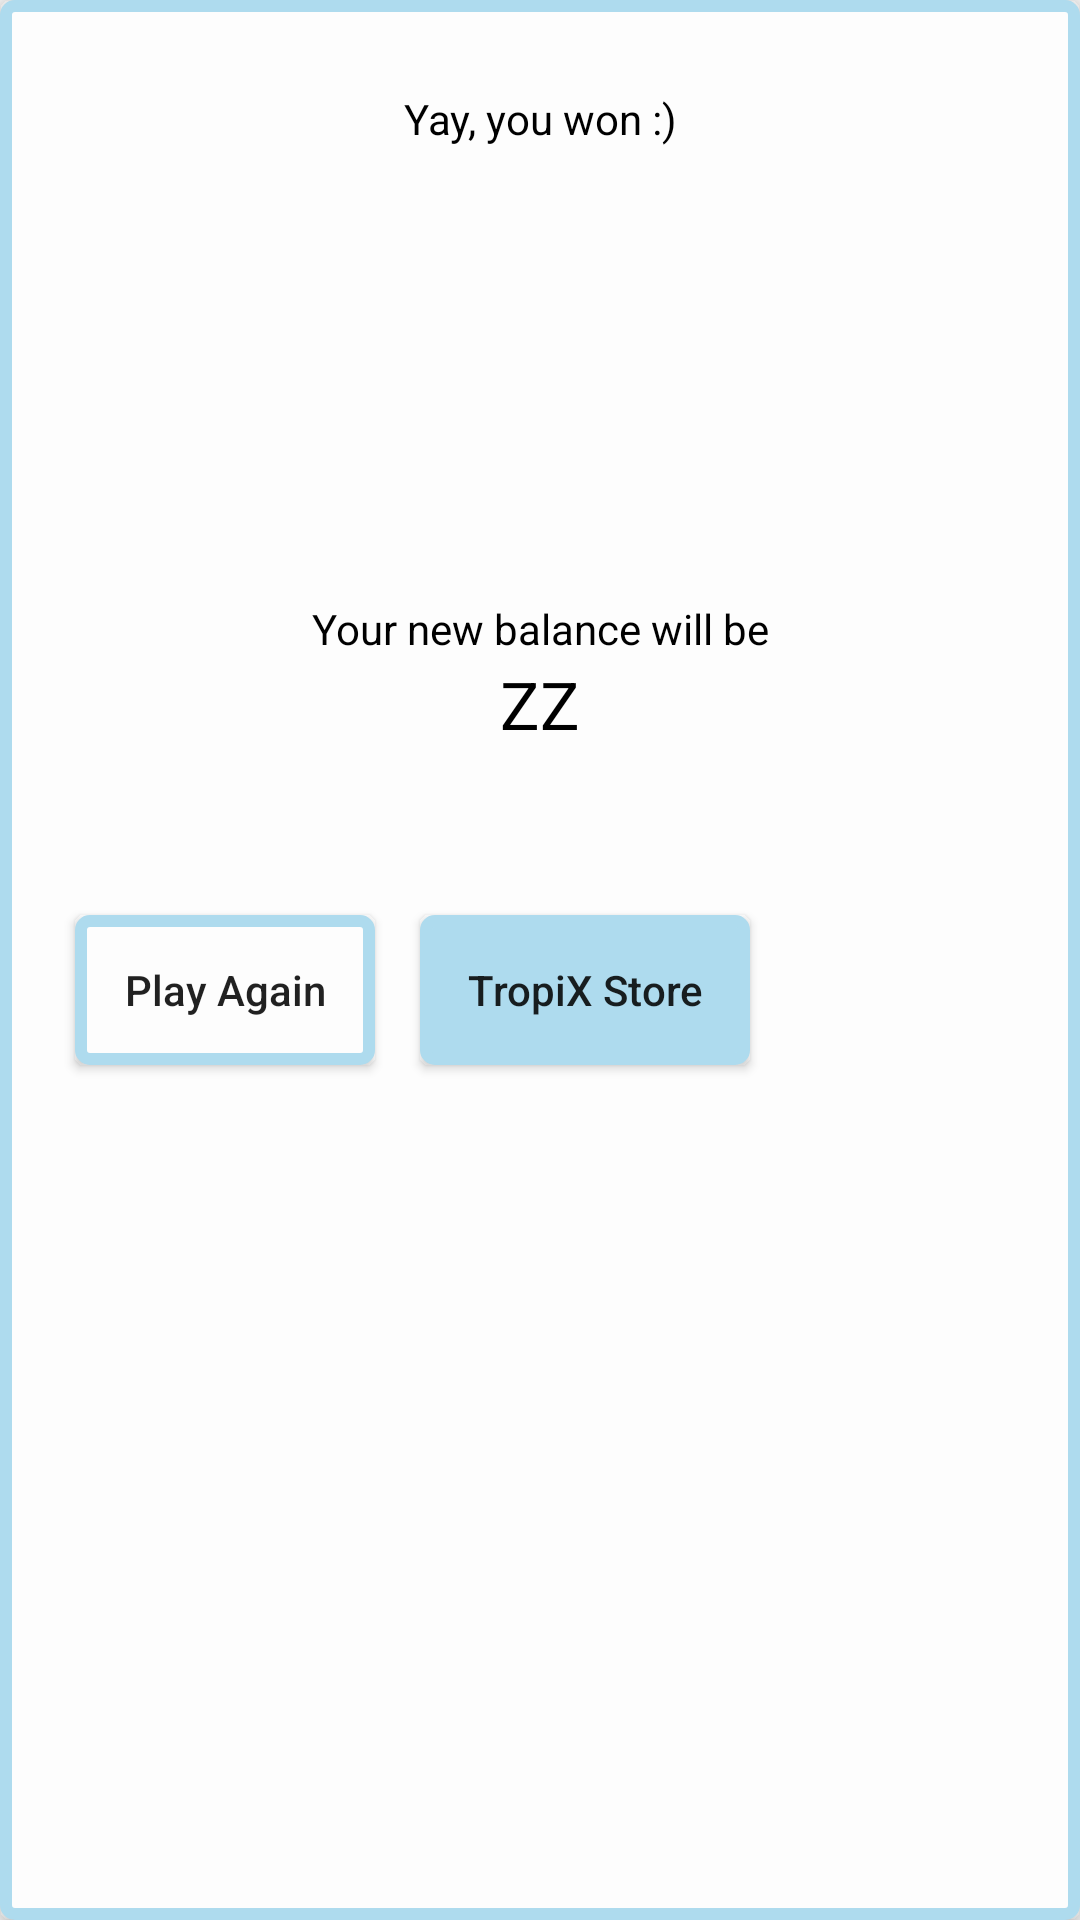

Reconstruct the res/layout file that produces this screen, plus the resources it refers to.
<!-- AndroidManifest.xml: application theme AppTheme -->
<!-- res/layout/lay_game_popup_win.xml -->
<?xml version="1.0" encoding="utf-8"?>
<RelativeLayout xmlns:android="http://schemas.android.com/apk/res/android"
    xmlns:app="http://schemas.android.com/apk/res-auto"
    android:layout_width="match_parent"
    android:layout_height="match_parent"
    android:layout_marginVertical="10dp"
    android:layout_marginHorizontal="10dp"
    android:elevation="5dp"
    android:background="@drawable/drw_fill_white_border_blue">


    <TextView
        android:id="@+id/tv_winMessage"
        android:layout_width="match_parent"
        android:layout_height="wrap_content"
        android:layout_marginTop="30dp"
        android:layout_marginBottom="20dp"
        android:gravity="center"
        android:text="@string/tv_win"
        android:textAlignment="center"
        android:textColor="@color/colorBlack" />

    <ImageView
        android:id="@+id/img_my"
        android:layout_width="match_parent"
        android:layout_height="80dp"
        android:layout_marginTop="60dp"
        android:layout_marginBottom="20dp"
        android:gravity="center"
        android:textAlignment="center"
        app:srcCompat="@drawable/t006_beach_ball" />

    <TextView
        android:id="@+id/tv_rivalType"
        android:layout_width="match_parent"
        android:layout_height="wrap_content"
        android:layout_marginTop="200dp"
        android:layout_marginBottom="20dp"
        android:gravity="center"
        android:text="@string/tv_totalCoinsNew"
        android:textAlignment="center"
        android:textColor="@color/colorBlack" />


    <TextView
        android:id="@+id/tv_gameTotalCoinsNewSum"
        android:layout_width="match_parent"
        android:layout_height="wrap_content"
        android:layout_marginTop="220dp"
        android:layout_marginBottom="20dp"
        android:gravity="center"
        android:text="@string/tv_totalCoinsNewSum"
        android:textAlignment="center"
        android:textColor="@color/colorBlack"
        android:textSize="22dp" />


    <LinearLayout
        android:layout_width="match_parent"
        android:layout_height="wrap_content"
        android:layout_marginTop="300dp">

        <Button
            android:id="@+id/btn_popup_choose_board"
            android:layout_width="100dp"
            android:layout_height="50dp"
            android:layout_marginVertical="5dp"
            android:layout_marginStart="25dp"
            android:layout_marginLeft="25dp"
            android:background="@drawable/drw_fill_white_border_blue"
            android:text="@string/btn_popup_main" />

        <Button
            android:id="@+id/btn_popup_store"
            android:layout_width="110dp"
            android:layout_height="50dp"
            android:layout_marginVertical="5dp"
            android:layout_marginStart="15dp"
            android:layout_marginLeft="15dp"
            android:layout_marginEnd="20dp"
            android:layout_marginRight="20dp"
            android:background="@drawable/drw_fill_blue_border_blue"
            android:text="@string/btn_popup_store" />


    </LinearLayout>


</RelativeLayout>
<!-- resources referenced by this layout -->
<resources>
  <color name="colorBlack">#000000</color>
  <!-- drawable drw_fill_blue_border_blue (drawable) -->
  <?xml version="1.0" encoding="utf-8"?>
  <selector xmlns:android="http://schemas.android.com/apk/res/android">
  
      <item>
          <shape xmlns:android="http://schemas.android.com/apk/res/android"
              android:shape="rectangle">
              <gradient android:startColor="@color/colorBlueMedium"
                  android:endColor="@color/colorBlueMedium"
                  android:angle="270" />
              <corners android:radius="3dp" />
              <stroke android:width="12px" android:color="@color/colorBlueMedium" />
          </shape>
      </item>
  
  </selector>
  <!-- drawable drw_fill_white_border_blue (drawable) -->
  <?xml version="1.0" encoding="utf-8"?>
  <selector xmlns:android="http://schemas.android.com/apk/res/android">
  
  <item>
      <shape xmlns:android="http://schemas.android.com/apk/res/android"
          android:shape="rectangle">
          <gradient android:startColor="@color/colorWhiteBright"
              android:endColor="@color/colorWhiteBright"
              android:angle="270" />
          <corners android:radius="3dp" />
          <stroke android:width="12px" android:color="@color/colorBlueMedium" />
      </shape>
  </item>
  
  </selector>
  <string name="btn_popup_main">Play Again</string>
  <string name="btn_popup_store">TropiX Store</string>
  <string name="tv_totalCoinsNew">Your new balance will be</string>
  <string name="tv_totalCoinsNewSum">ZZ</string>
  <string name="tv_win">Yay, you won :)</string>
  <style name="AppTheme" parent="Theme.AppCompat.Light.DarkActionBar">
          <item name="colorPrimary">@color/colorPinkDark</item>
          <item name="colorPrimaryDark">@color/colorPinkDarker</item>
          <item name="colorAccent">@color/colorAccent</item>
          <item name="android:textAllCaps">false</item>
      </style>
  <color name="colorBlueMedium">#AEDBEE</color>
  <color name="colorWhiteBright">#FDFDFD</color>
  <color name="colorPinkDark">#F49DB9</color>
  <color name="colorPinkDarker">#F392B1</color>
  <color name="colorAccent">#FF4081</color>
</resources>
